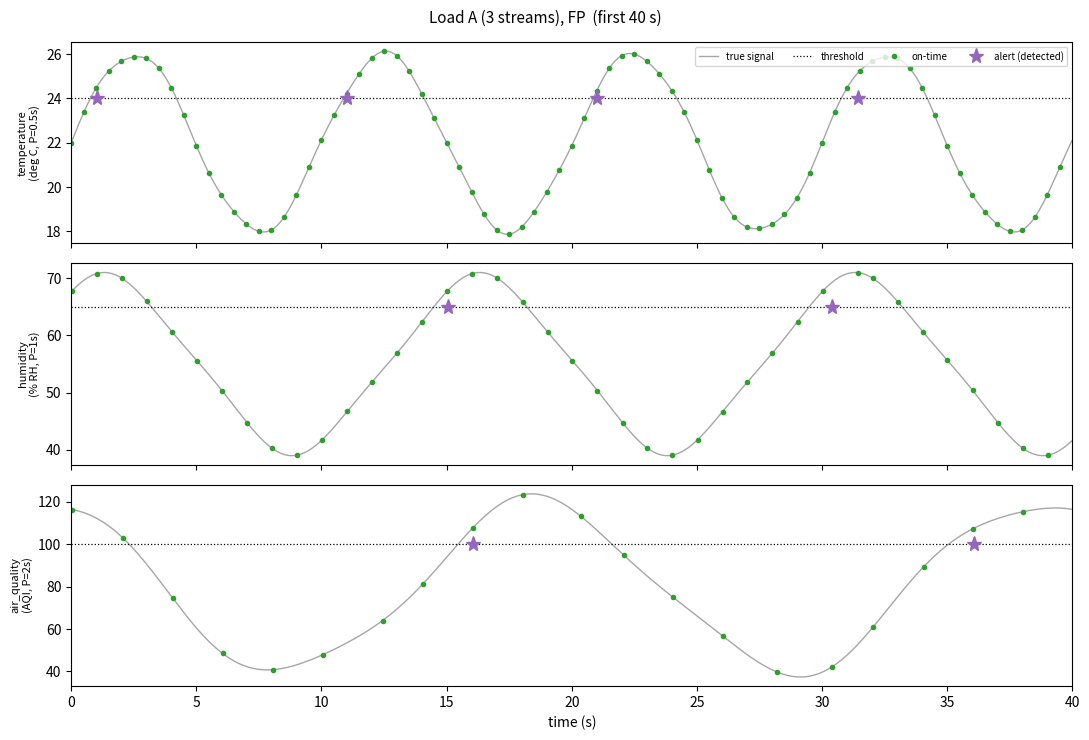
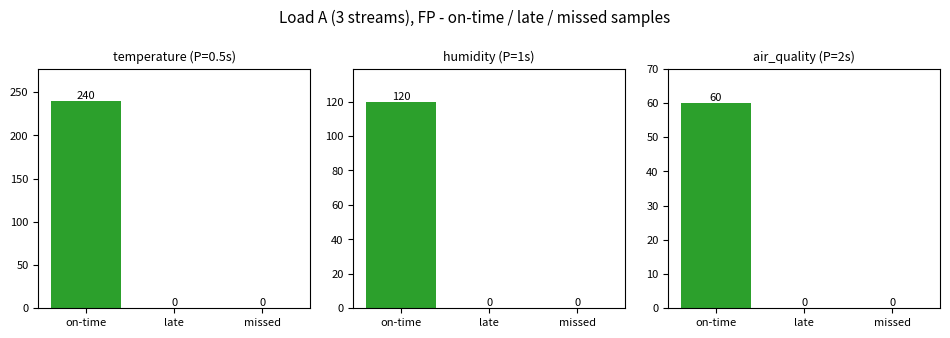
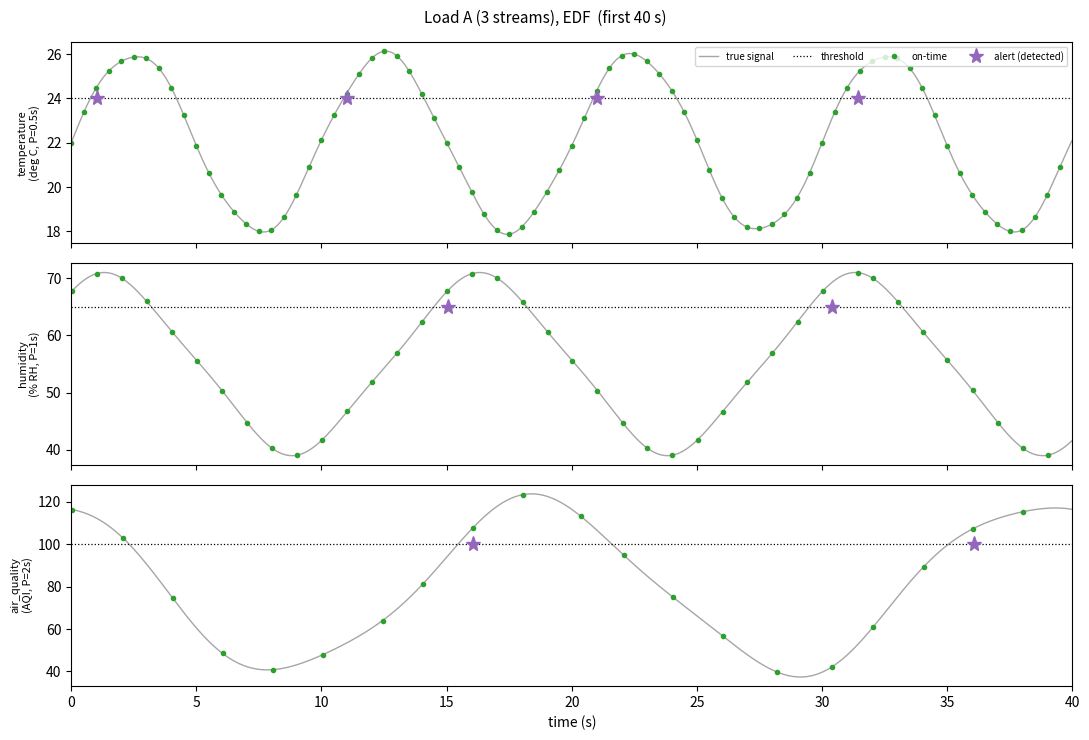
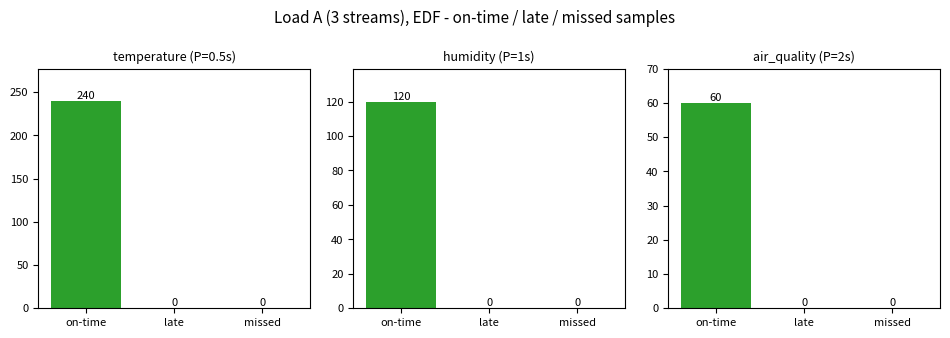
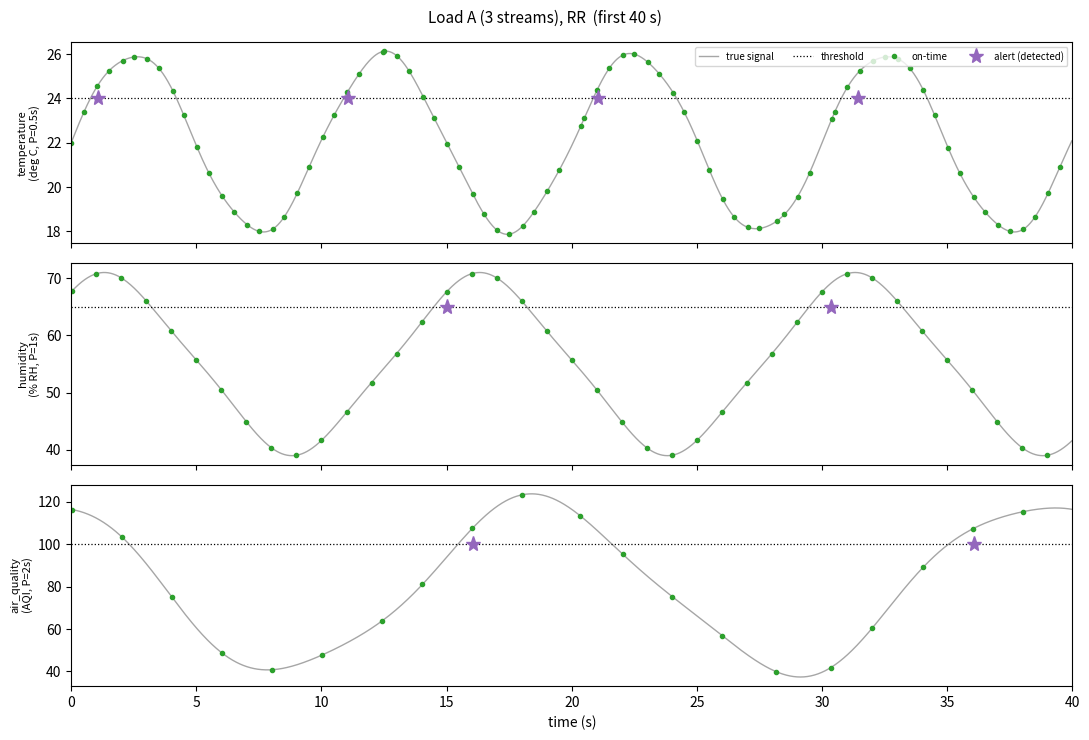
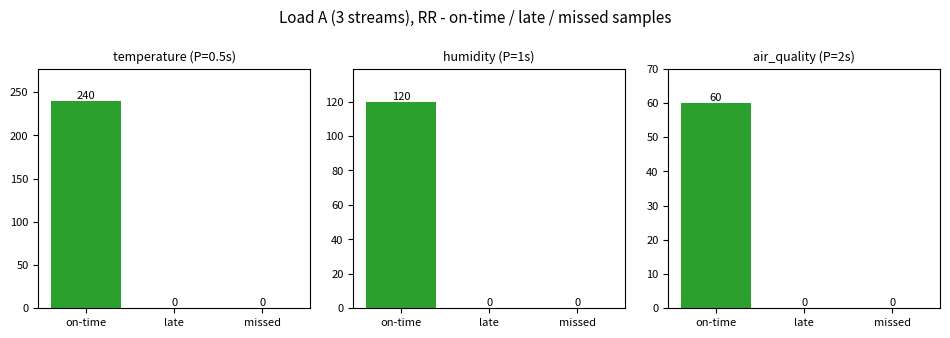
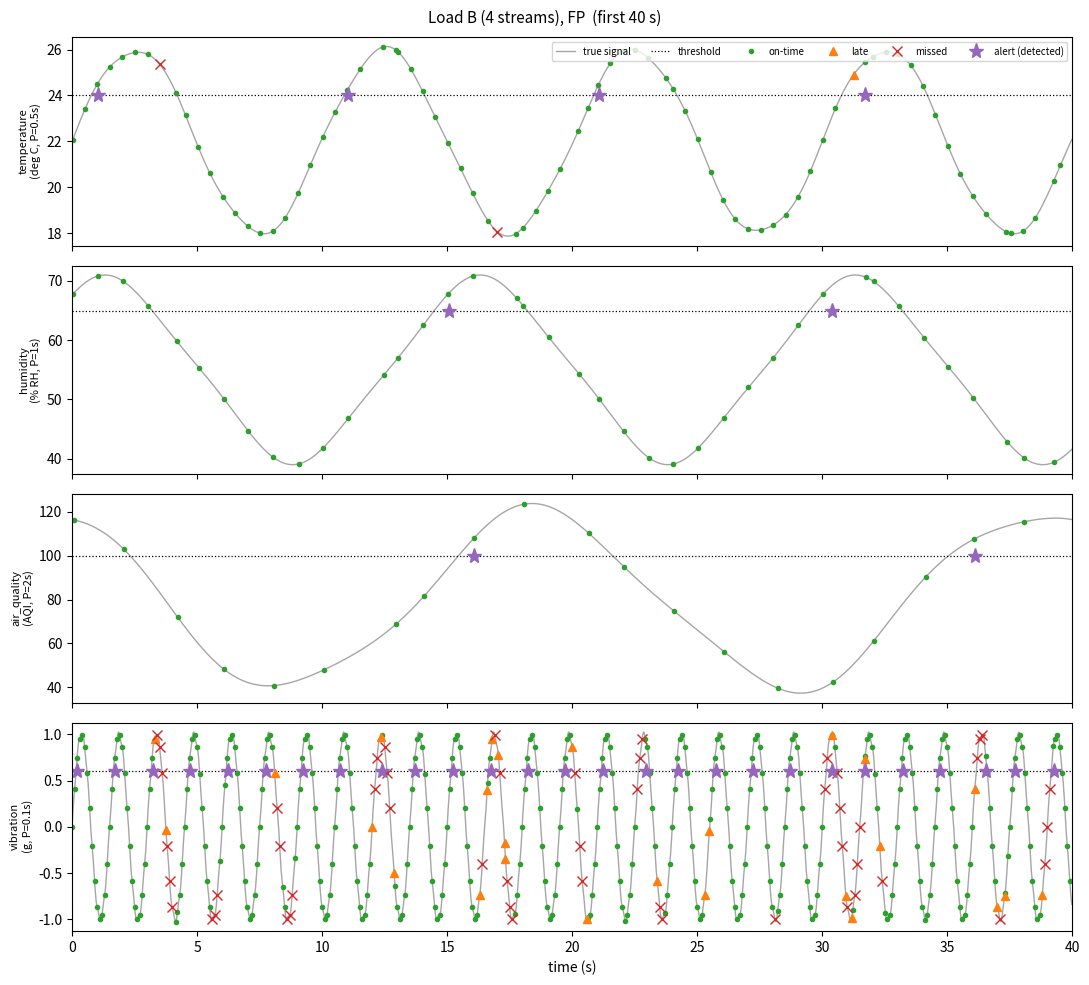
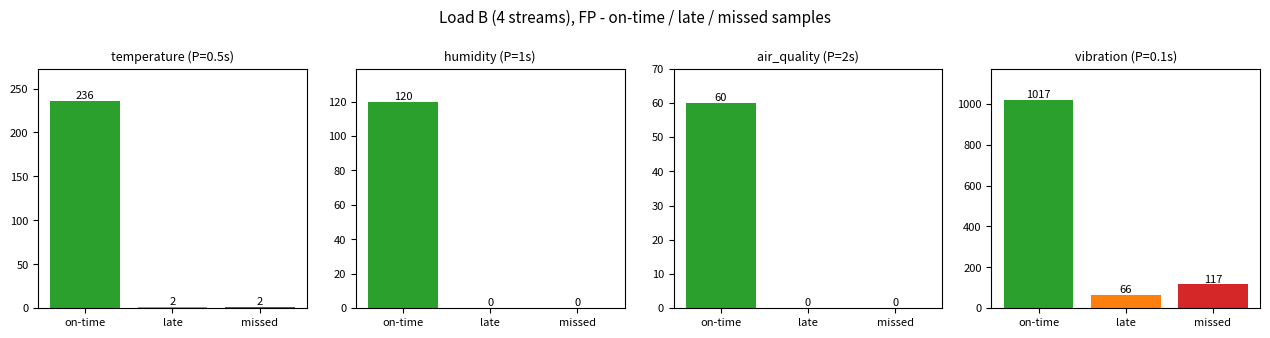
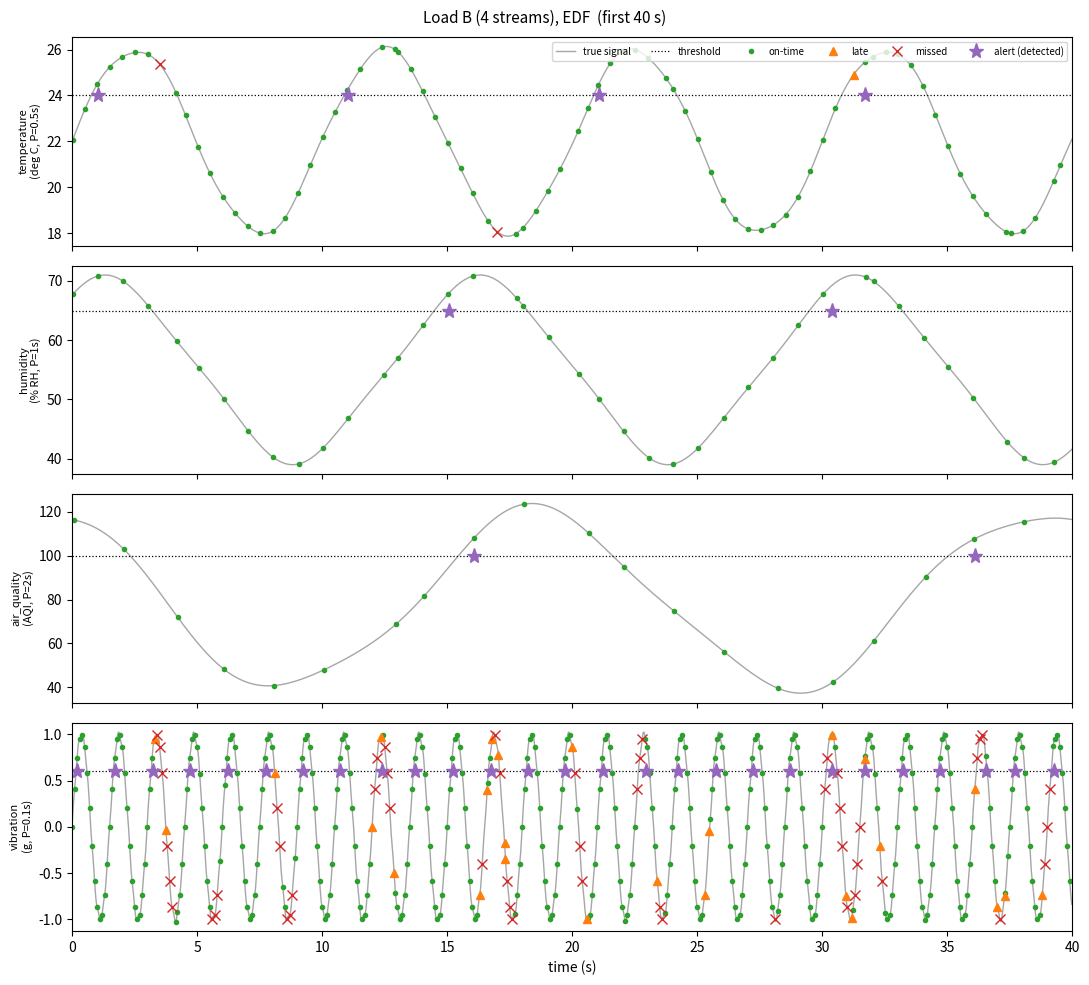
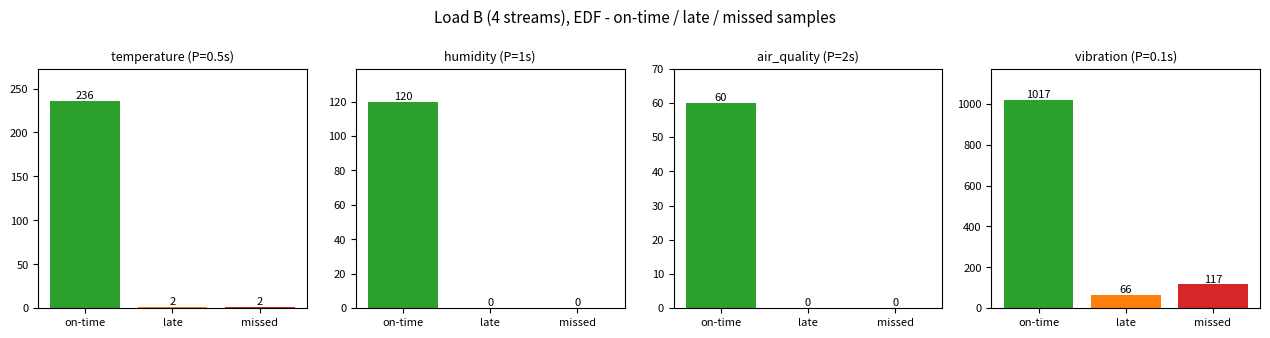
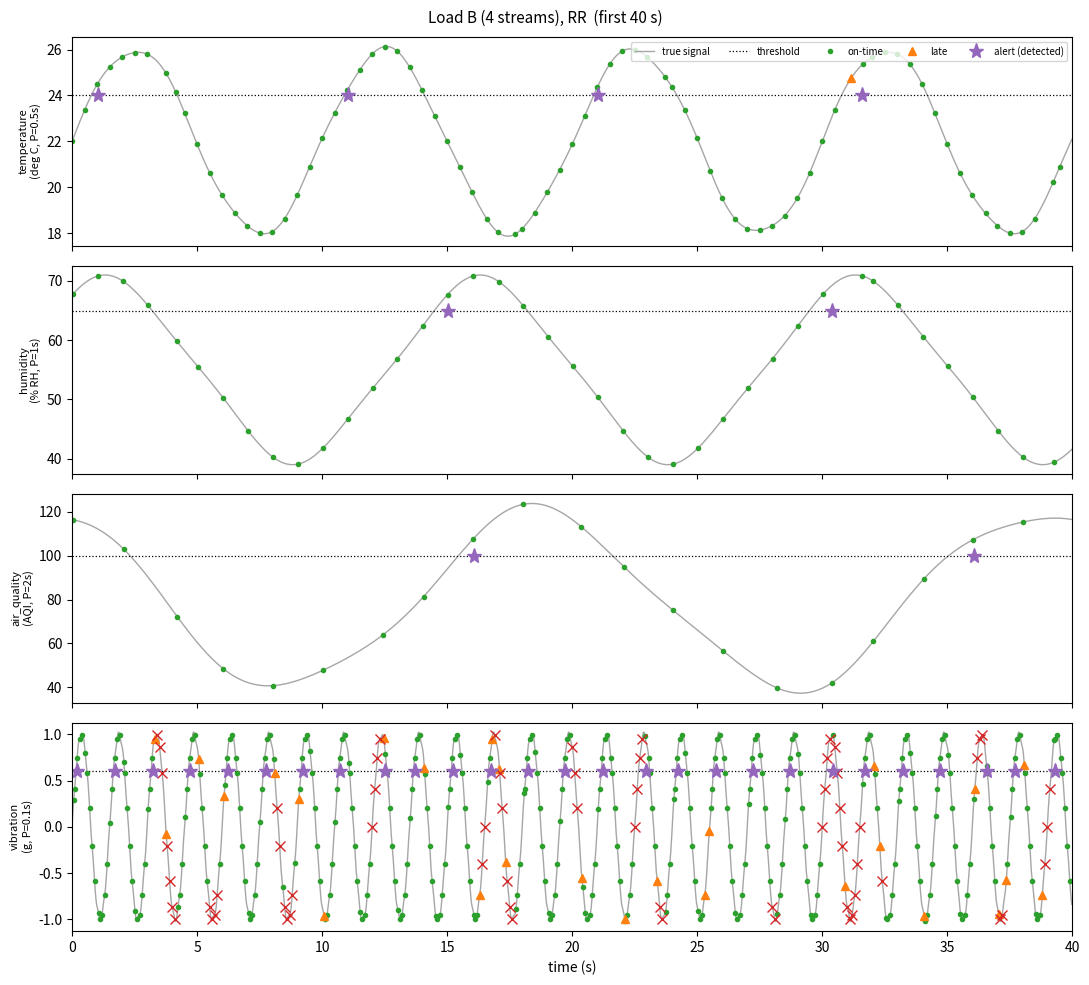
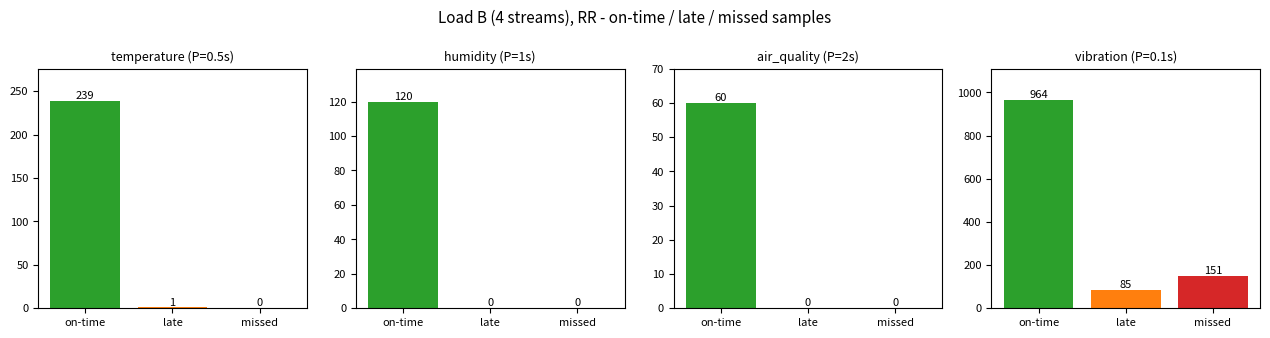

These charts were generated, in order, by the following Python code:
"""rt_multirate_pipeline.py  --  Mini Project 4.2
Multi-rate environmental monitoring pipeline with timing-compliance reporting
(Section 4.1 timing budget per sensed quantity, Section 4.2 priority servicing).

One gateway processor services several sensor streams from ONE non-preemptive
scheduling loop. Pure Python + matplotlib.   Run:  python rt_multirate_pipeline.py
Outputs: figures (PNG) and summary_results.csv in ./output_4_2/

SCHEDULING RULES (applied only among streams that have a sample ready):
  FP  - fixed priority, shortest period first (fastest stream wins; a CAN-style
        static priority, Section 4.2). Ties: oldest release first.
  EDF - earliest deadline first, deadline = release + own period.
  RR  - round-robin: the ready stream that follows the last-served stream in
        a fixed cyclic order (no stream is favoured).

TIMING CLASSIFICATION (per required sample k of a stream with period P):
  release  r_k = k*P            deadline D_k = r_k + P
  on-time : read finished by D_k
  late    : read started before D_k but finished after it
            (period overrun = finish - D_k)
  missed  : read had not started when D_k passed; the stale sample is dropped
"""
import bisect
import csv
import heapq
import math
import os
import random
import statistics
from dataclasses import dataclass, field
from typing import Callable, Optional

import matplotlib
matplotlib.use("Agg")
import matplotlib.pyplot as plt

# ----------------------------------------------------------------- parameters
DURATION = 120.0                 # simulated run length (s)
P_TAIL = 0.05                    # probability a read hits the long tail
C_NORMAL = (0.010, 0.040)        # normal processing time per read (s)
C_TAIL = (0.150, 0.450)          # long-tail (overrun) processing time (s)
SEEDS = range(1, 21)             # seeds used for averaged results
PLOT_WINDOW = 40.0               # seconds shown in the signal plots
OUT_DIR = "output_4_2"


# --------------------------------------------------------------------- signals
# Time-compressed synthetic signals (smooth cycle + small disturbance).
def temp_sig(t):
    return 22 + 4 * math.sin(2 * math.pi * t / 10) + 0.15 * math.sin(2 * math.pi * t / 3.0)


def hum_sig(t):
    return 55 + 15 * math.sin(2 * math.pi * t / 15 + 1) + 1.0 * math.sin(2 * math.pi * t / 5)


def aqi_sig(t):
    return 80 + 40 * math.sin(2 * math.pi * t / 20 + 2) + 4 * math.sin(2 * math.pi * t / 8)


def vib_sig(t):
    return math.sin(2 * math.pi * t / 1.5) + 0.03 * math.sin(2 * math.pi * 5 * t)


_crossing_cache = {}


def true_crossings(name, fn, thr, t_end=DURATION + 1.0, dt=0.001):
    """Exact (interpolated) times at which the true signal crosses thr upward."""
    key = (name, thr)
    if key not in _crossing_cache:
        out, pt, py = [], 0.0, fn(0.0)
        for i in range(1, int(t_end / dt) + 1):
            t = i * dt
            y = fn(t)
            if py < thr <= y:
                out.append(pt + (thr - py) / (y - py) * dt)
            pt, py = t, y
        _crossing_cache[key] = out
    return _crossing_cache[key]


# --------------------------------------------------------------------- streams
@dataclass
class Stream:
    name: str
    unit: str
    period: float
    signal: Callable
    threshold: float
    crossings: list
    on_time: int = 0
    late: int = 0
    missed: int = 0
    overruns: list = field(default_factory=list)
    events: list = field(default_factory=list)   # (release, status, start, finish, y)
    alerts: list = field(default_factory=list)   # (detect_time, true_time or None)
    prev: Optional[tuple] = None                 # (start time, value) of last sample
    used: set = field(default_factory=set)

    @property
    def n_required(self):
        return math.ceil(DURATION / self.period - 1e-9)


STREAM_DEFS = [  # name, unit, period (s), signal, alert threshold
    ("temperature", "deg C", 0.5, temp_sig, 24.0),
    ("humidity", "% RH", 1.0, hum_sig, 65.0),
    ("air_quality", "AQI", 2.0, aqi_sig, 100.0),
    ("vibration", "g", 0.1, vib_sig, 0.6),          # extra fast stream (load B)
]


def make_streams(n_streams):
    return [Stream(n, u, p, f, th, true_crossings(n, f, th))
            for (n, u, p, f, th) in STREAM_DEFS[:n_streams]]


# ------------------------------------------------------------------- scheduler
def run(n_streams, rule, seed):
    streams = make_streams(n_streams)
    # per-sample processing times, fixed by (seed, stream, k) so every
    # scheduling rule faces exactly the same workload
    costs = []
    for i, s in enumerate(streams):
        rng = random.Random(seed * 1000 + i)
        costs.append([rng.uniform(*C_TAIL) if rng.random() < P_TAIL
                      else rng.uniform(*C_NORMAL) for _ in range(s.n_required)])

    release_heap = [(0.0, i, 0) for i in range(len(streams))]
    heapq.heapify(release_heap)
    ready, clock, last = [], 0.0, -1          # ready: (stream idx, k, release)

    while release_heap or ready:
        # move all releases that have happened into the ready list
        while release_heap and release_heap[0][0] <= clock:
            r, i, k = heapq.heappop(release_heap)
            ready.append((i, k, r))
            nxt = (k + 1) * streams[i].period
            if nxt < DURATION - 1e-9:
                heapq.heappush(release_heap, (nxt, i, k + 1))
        # drop stale samples whose deadline passed before they started -> missed
        keep = []
        for (i, k, r) in ready:
            s = streams[i]
            if r + s.period <= clock:
                s.missed += 1
                s.events.append((r, "missed", None, None, s.signal(r)))
            else:
                keep.append((i, k, r))
        ready = keep
        if not ready:                          # idle until next release
            if release_heap:
                clock = release_heap[0][0]
                continue
            break

        # ---- the documented scheduling rule
        if rule == "FP":
            pick = min(ready, key=lambda x: (streams[x[0]].period, x[2]))
        elif rule == "EDF":
            pick = min(ready, key=lambda x: (x[2] + streams[x[0]].period, x[0]))
        elif rule == "RR":
            pick = min(ready, key=lambda x: ((x[0] - last - 1) % len(streams), x[2]))
        else:
            raise ValueError(rule)
        ready.remove(pick)
        i, k, r = pick
        s = streams[i]

        # ---- service the read (non-preemptive)
        start = clock
        finish = start + costs[i][k]
        y = s.signal(start)
        deadline = r + s.period
        if finish <= deadline:
            s.on_time += 1
            status = "on-time"
        else:
            s.late += 1
            s.overruns.append(finish - deadline)
            status = "late"
        s.events.append((r, status, start, finish, y))

        # ---- alert rule: upward threshold crossing between consecutive samples
        if s.prev is not None and s.prev[1] < s.threshold <= y:
            j = bisect.bisect_right(s.crossings, s.prev[0])
            while j in s.used:
                j += 1
            if j < len(s.crossings) and s.crossings[j] <= start + 1e-9:
                s.used.add(j)
                s.alerts.append((finish, s.crossings[j]))
            else:
                s.alerts.append((finish, None))
        s.prev = (start, y)
        clock, last = finish, i
    return streams


# ---------------------------------------------------------------------- report
def summarize(s):
    lat = [d - t for d, t in s.alerts if t is not None]
    # only crossings that occur before the stream's last release can be detected
    n_true = sum(1 for c in s.crossings if c < (s.n_required - 1) * s.period)
    return dict(
        name=s.name, period=s.period, required=s.n_required,
        on_time=s.on_time, late=s.late, missed=s.missed,
        mean_over=statistics.mean(s.overruns) if s.overruns else 0.0,
        max_over=max(s.overruns) if s.overruns else 0.0,
        n_true=n_true, detected=len(lat),
        mean_lat=statistics.mean(lat) if lat else float("nan"),
        max_lat=max(lat) if lat else float("nan"))


def averaged(n_streams, rule):
    per_seed = [[summarize(s) for s in run(n_streams, rule, sd)] for sd in SEEDS]
    out = []
    for i in range(n_streams):
        rows = [ps[i] for ps in per_seed]
        req = rows[0]["required"]
        lats = [r["mean_lat"] for r in rows if not math.isnan(r["mean_lat"])]
        mx = [r["max_lat"] for r in rows if not math.isnan(r["max_lat"])]
        out.append(dict(
            name=rows[0]["name"], period=rows[0]["period"],
            pct_on=100 * statistics.mean(r["on_time"] for r in rows) / req,
            pct_late=100 * statistics.mean(r["late"] for r in rows) / req,
            pct_missed=100 * statistics.mean(r["missed"] for r in rows) / req,
            mean_over=statistics.mean(r["mean_over"] for r in rows),
            max_over=max(r["max_over"] for r in rows),
            pct_det=100 * statistics.mean(r["detected"] for r in rows) / rows[0]["n_true"],
            mean_lat=statistics.mean(lats) if lats else float("nan"),
            max_lat=max(mx) if mx else float("nan")))
    return out


def fmt(x, scale=1.0, nd=1):
    return "nan" if (isinstance(x, float) and math.isnan(x)) else f"{x * scale:.{nd}f}"


def print_table(header, rows):
    widths = [max(len(str(r[i])) for r in [header] + rows) for i in range(len(header))]
    for r in [header] + rows:
        print("  ".join(str(c).ljust(w) for c, w in zip(r, widths)))


# ----------------------------------------------------------------------- plots
def plot_signals(streams, title, fname):
    fig, axes = plt.subplots(len(streams), 1, figsize=(11, 2.5 * len(streams)), sharex=True)
    tt = [i * 0.02 for i in range(int(PLOT_WINDOW / 0.02))]
    for ax, s in zip(axes, streams):
        ax.plot(tt, [s.signal(t) for t in tt], color="0.65", lw=1, label="true signal")
        ax.axhline(s.threshold, color="k", ls=":", lw=0.9, label="threshold")
        ok = [(e[2], e[4]) for e in s.events if e[1] == "on-time" and e[2] < PLOT_WINDOW]
        lt = [(e[2], e[4]) for e in s.events if e[1] == "late" and e[2] < PLOT_WINDOW]
        ms = [(e[0], e[4]) for e in s.events if e[1] == "missed" and e[0] < PLOT_WINDOW]
        if ok: ax.plot(*zip(*ok), "o", ms=3, color="tab:green", label="on-time")
        if lt: ax.plot(*zip(*lt), "^", ms=6, color="tab:orange", label="late")
        if ms: ax.plot(*zip(*ms), "x", ms=7, color="tab:red", label="missed")
        al = [(d, s.threshold) for d, _ in s.alerts if d < PLOT_WINDOW]
        if al: ax.plot(*zip(*al), "*", ms=11, color="tab:purple", label="alert (detected)")
        ax.set_ylabel(f"{s.name}\n({s.unit}, P={s.period:g}s)", fontsize=8)
        ax.set_xlim(0, PLOT_WINDOW)
    axes[0].legend(ncol=6, fontsize=7, loc="upper right")
    axes[-1].set_xlabel("time (s)")
    fig.suptitle(title + f"  (first {PLOT_WINDOW:.0f} s)", fontsize=11)
    fig.tight_layout()
    fig.savefig(os.path.join(OUT_DIR, fname), dpi=120)
    plt.close(fig)


def plot_bars(streams, title, fname):
    fig, axes = plt.subplots(1, len(streams), figsize=(3.2 * len(streams), 3.4))
    for ax, s in zip(axes, streams):
        vals = [s.on_time, s.late, s.missed]
        bars = ax.bar(["on-time", "late", "missed"], vals,
                      color=["tab:green", "tab:orange", "tab:red"])
        for bar, v in zip(bars, vals):
            ax.text(bar.get_x() + bar.get_width() / 2, v, str(v), ha="center", va="bottom", fontsize=8)
        ax.set_title(f"{s.name} (P={s.period:g}s)", fontsize=9)
        ax.set_ylim(0, max(vals) * 1.15 + 1)
        ax.tick_params(labelsize=8)
    fig.suptitle(title, fontsize=11)
    fig.tight_layout()
    fig.savefig(os.path.join(OUT_DIR, fname), dpi=120)
    plt.close(fig)


# ------------------------------------------------------------------------ main
def main():
    os.makedirs(OUT_DIR, exist_ok=True)
    loads = {"A": 3, "B": 4}           # A: temp/humidity/air quality; B: + vibration
    rules = ["FP", "EDF", "RR"]

    # ---- per-stream compliance report (seed 1) + figures
    hdr = ["stream", "P(s)", "required", "on-time", "late", "missed",
           "mean_over(ms)", "max_over(ms)", "true_cross", "detected",
           "mean_alert_lat(ms)", "max_alert_lat(ms)"]
    for load, n in loads.items():
        for rule in rules:
            streams = run(n, rule, seed=1)
            print(f"\n=== Compliance report: load {load} ({n} streams), rule {rule}, seed 1 ===")
            rows = []
            for s in streams:
                m = summarize(s)
                rows.append([m["name"], f"{m['period']:g}", m["required"], m["on_time"],
                             m["late"], m["missed"], fmt(m["mean_over"], 1e3),
                             fmt(m["max_over"], 1e3), m["n_true"], m["detected"],
                             fmt(m["mean_lat"], 1e3), fmt(m["max_lat"], 1e3)])
            print_table(hdr, rows)
            title = f"Load {load} ({n} streams), {rule}"
            plot_signals(streams, title, f"signals_load{load}_{rule}.png")
            plot_bars(streams, title + " - on-time / late / missed samples",
                      f"bars_load{load}_{rule}.png")

    # ---- averaged comparison over 20 seeds
    hdr2 = ["load", "rule", "stream", "P(s)", "%on-time", "%late", "%missed",
            "mean_over(ms)", "max_over(ms)", "%alerts_detected",
            "mean_alert_lat(ms)", "max_alert_lat(ms)"]
    all_rows = []
    for load, n in loads.items():
        for rule in rules:
            for a in averaged(n, rule):
                all_rows.append([load, rule, a["name"], f"{a['period']:g}",
                                 fmt(a["pct_on"]), fmt(a["pct_late"]), fmt(a["pct_missed"]),
                                 fmt(a["mean_over"], 1e3), fmt(a["max_over"], 1e3),
                                 fmt(a["pct_det"]), fmt(a["mean_lat"], 1e3),
                                 fmt(a["max_lat"], 1e3)])
    print(f"\n=== Averaged over {len(SEEDS)} seeds (max columns = worst case) ===")
    print_table(hdr2, all_rows)
    with open(os.path.join(OUT_DIR, "summary_results.csv"), "w", newline="") as f:
        csv.writer(f).writerows([hdr2] + all_rows)
    print(f"\nFigures and summary_results.csv written to ./{OUT_DIR}/")


if __name__ == "__main__":
    main()
